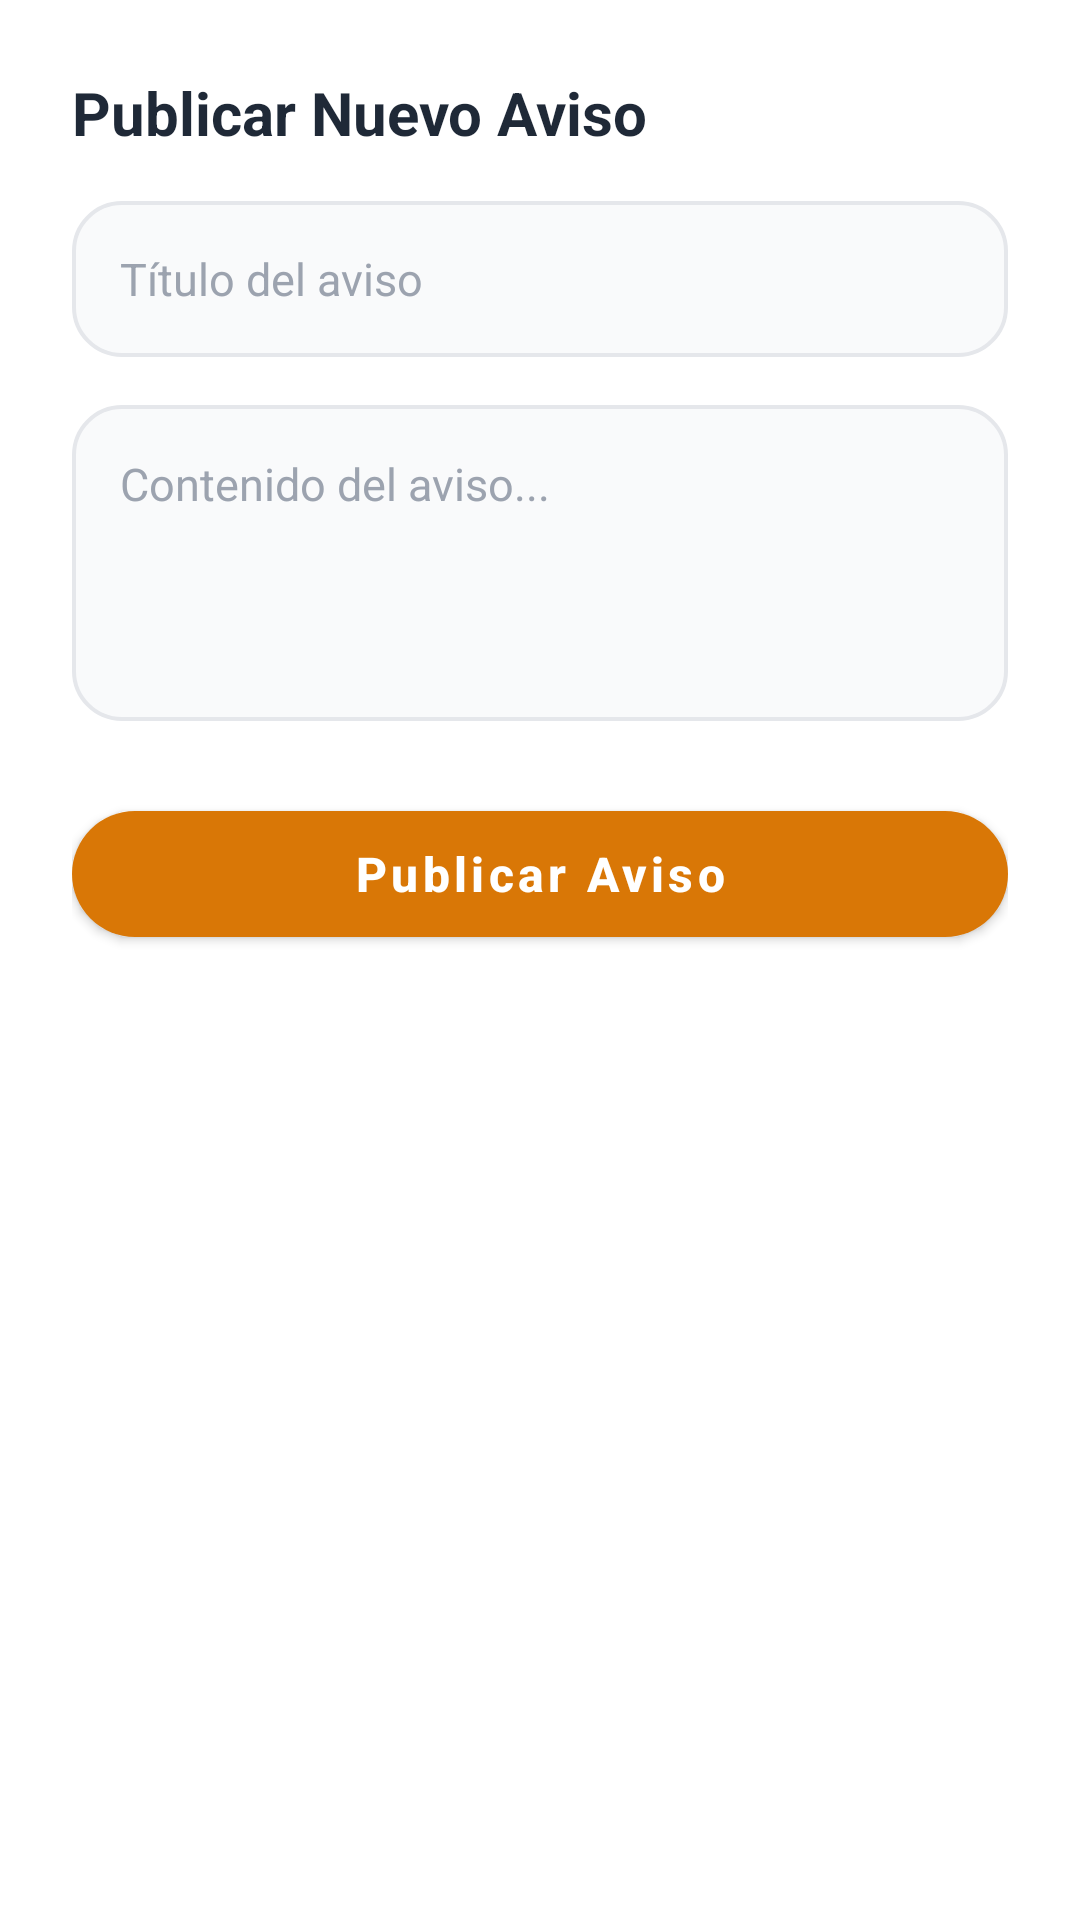

This screen was rendered from an Android layout file. Write that file and the resources it references.
<!-- AndroidManifest.xml: application theme Theme.VecinoAlerta -->
<!-- res/layout/dialog_nuevo_aviso.xml -->
<?xml version="1.0" encoding="utf-8"?>
<LinearLayout xmlns:android="http://schemas.android.com/apk/res/android"
    xmlns:app="http://schemas.android.com/apk/res-auto"
    android:layout_width="match_parent"
    android:layout_height="wrap_content"
    android:orientation="vertical"
    android:background="#FFFFFF"
    android:padding="24dp">

    
    <TextView
        android:layout_width="wrap_content"
        android:layout_height="wrap_content"
        android:text="Publicar Nuevo Aviso"
        android:textColor="#1F2937"
        android:textSize="20sp"
        android:textStyle="bold"
        android:layout_marginBottom="16dp" />

    
    <EditText
        android:id="@+id/etTitulo"
        android:layout_width="match_parent"
        android:layout_height="52dp"
        android:hint="Título del aviso"
        android:textColorHint="#9CA3AF"
        android:textColor="#1F2937"
        android:textSize="15sp"
        android:paddingHorizontal="16dp"
        android:background="@drawable/bg_input_field"
        android:singleLine="true"
        android:layout_marginBottom="16dp" />

    
    <EditText
        android:id="@+id/etContenido"
        android:layout_width="match_parent"
        android:layout_height="wrap_content"
        android:hint="Contenido del aviso..."
        android:textColorHint="#9CA3AF"
        android:textColor="#1F2937"
        android:textSize="15sp"
        android:padding="16dp"
        android:background="@drawable/bg_input_field"
        android:minLines="4"
        android:gravity="top|start"
        android:layout_marginBottom="24dp" />

    
    <com.google.android.material.button.MaterialButton
        android:id="@+id/btnPublicar"
        android:layout_width="match_parent"
        android:layout_height="54dp"
        android:text="Publicar Aviso"
        android:textSize="16sp"
        android:textColor="#FFFFFF"
        android:textStyle="bold"
        android:textAllCaps="false"
        app:backgroundTint="#D97706"
        app:cornerRadius="27dp" />

</LinearLayout>
<!-- resources referenced by this layout -->
<resources>
  <!-- drawable bg_input_field (drawable) -->
  <?xml version="1.0" encoding="utf-8"?>
  <selector xmlns:android="http://schemas.android.com/apk/res/android">
      
      <item android:state_focused="true">
          <shape android:shape="rectangle">
              <solid android:color="#F9FAFB" />
              <corners android:radius="16dp" />
              <stroke
                  android:width="1.5dp"
                  android:color="#D97706" />
          </shape>
      </item>
      
      <item>
          <shape android:shape="rectangle">
              <solid android:color="#F9FAFB" />
              <corners android:radius="16dp" />
              <stroke
                  android:width="1.2dp"
                  android:color="#E5E7EB" />
          </shape>
      </item>
  </selector>
  <style name="Theme.VecinoAlerta" parent="Theme.MaterialComponents.DayNight.NoActionBar">
          
          <item name="colorPrimary">@color/accent_amber</item>
          <item name="colorPrimaryVariant">@color/accent_amber_dark</item>
          <item name="colorOnPrimary">@color/text_on_accent</item>
          
          <item name="colorSecondary">@color/accent_orange</item>
          <item name="colorSecondaryVariant">@color/accent_orange_soft</item>
          <item name="colorOnSecondary">@color/text_on_accent</item>
          
          <item name="android:colorBackground">@color/bg_dark</item>
          <item name="colorSurface">@color/bg_surface</item>
          <item name="colorOnBackground">@color/text_primary</item>
          <item name="colorOnSurface">@color/text_primary</item>
          
          <item name="android:statusBarColor">@color/bg_dark</item>
          <item name="android:windowLightStatusBar">false</item>
          
          <item name="android:navigationBarColor">@color/bg_surface</item>
          
          <item name="colorControlActivated">@color/accent_amber</item>
          <item name="colorControlHighlight">#30D97706</item>
      </style>
  <color name="accent_amber">#D97706</color>
  <color name="accent_amber_dark">#B45309</color>
  <color name="text_on_accent">#FFFFFF</color>
  <color name="accent_orange">#F97316</color>
  <color name="accent_orange_soft">#EA7038</color>
  <color name="bg_dark">#1F1A16</color>
  <color name="bg_surface">#2C241E</color>
  <color name="text_primary">#F5F5F0</color>
</resources>
